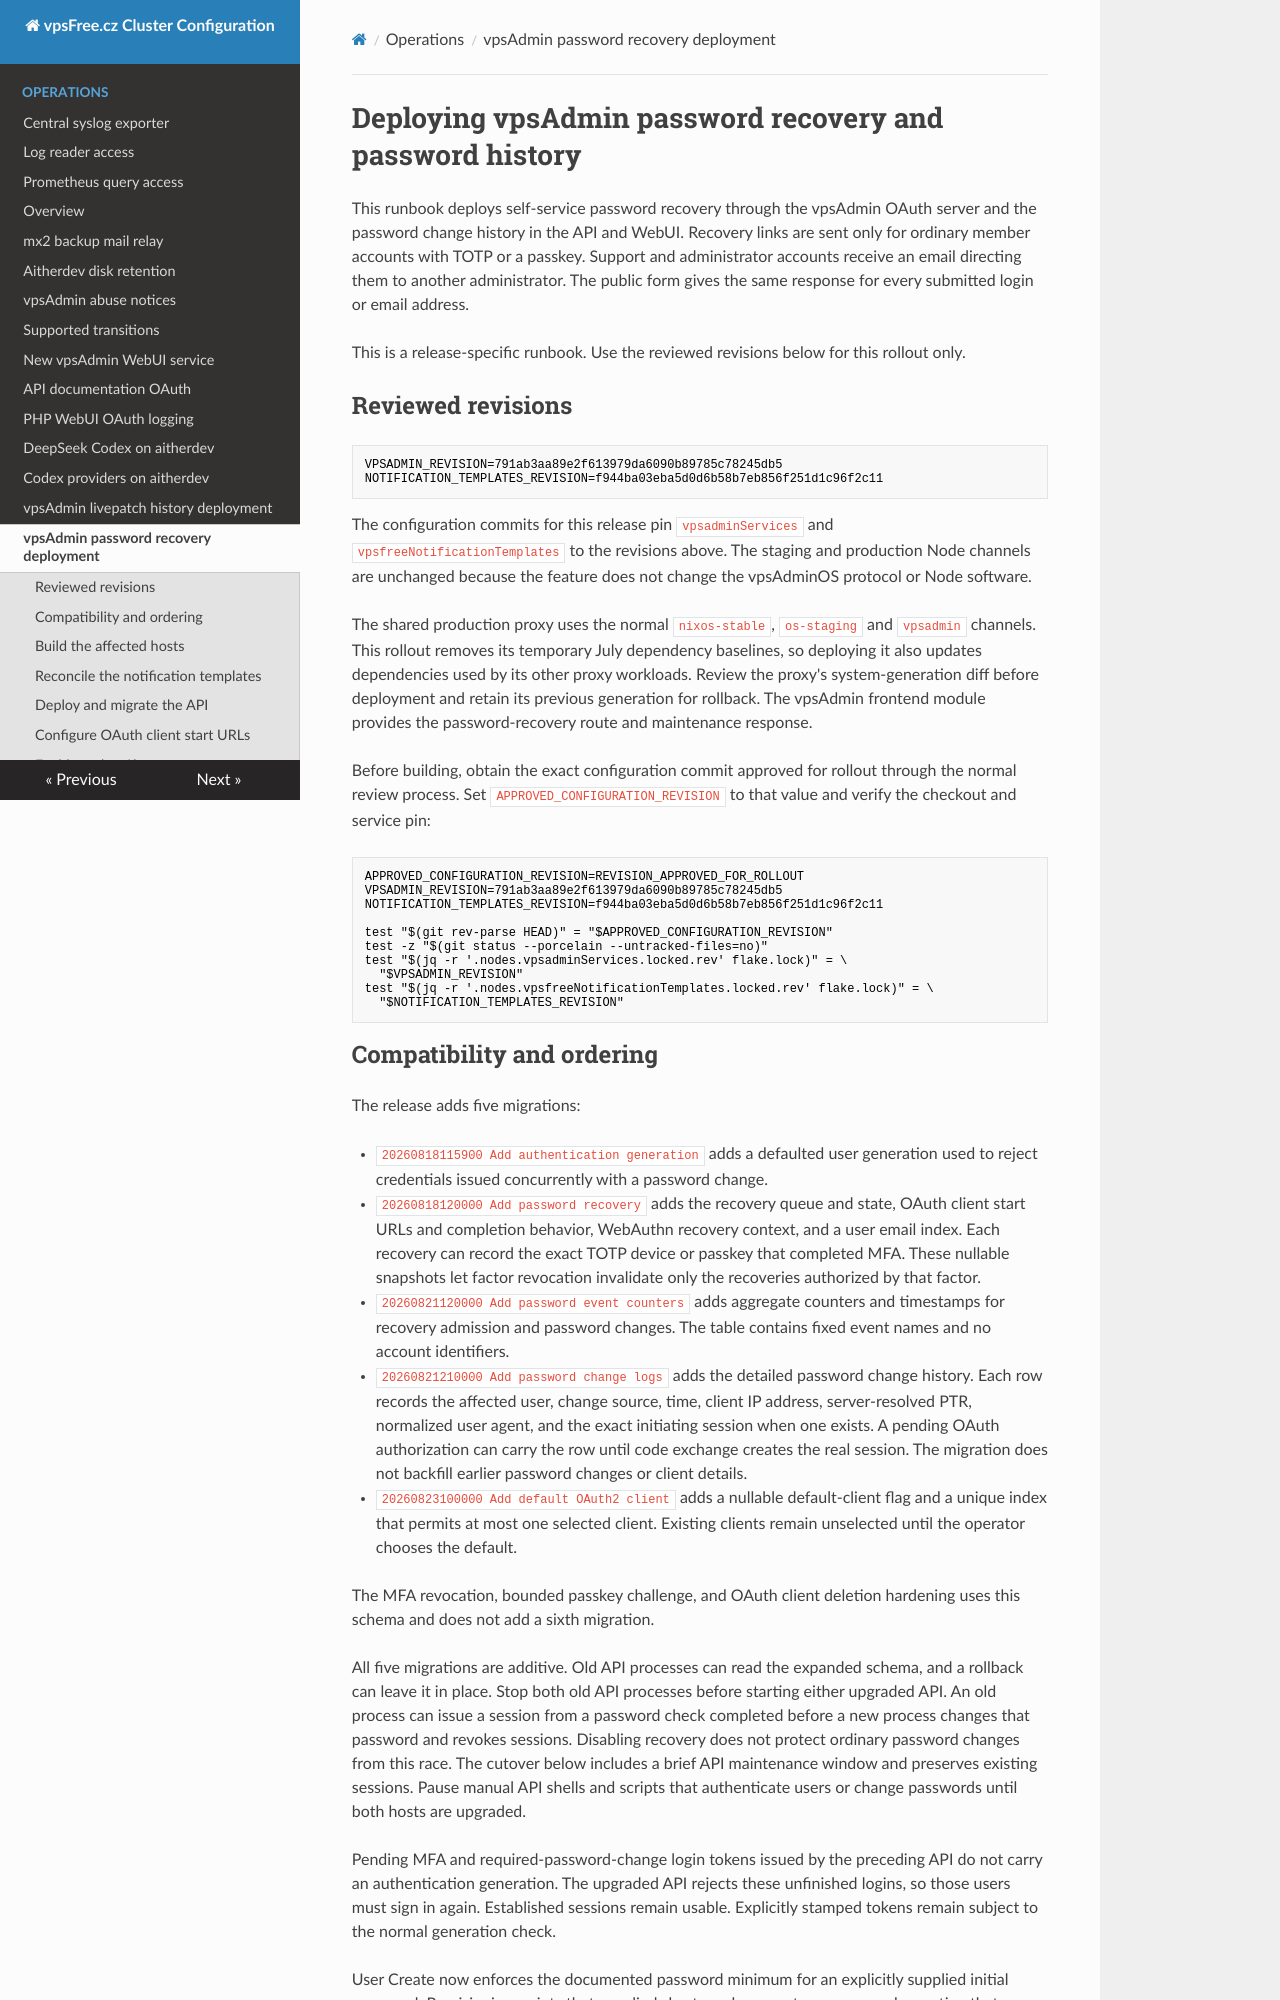

repository: vpsfreecz/vpsfree-cz-configuration · page: operations/vpsadmin-password-recovery-deployment/index.html · generator: mkdocs

# Deploying vpsAdmin password recovery and password history

This runbook deploys self-service password recovery through the vpsAdmin OAuth
server and the password change history in the API and WebUI. Recovery links are
sent only for ordinary member accounts with TOTP or a passkey. Support and
administrator accounts receive an email directing them to another
administrator. The public form gives the same response for every submitted
login or email address.

This is a release-specific runbook. Use the reviewed revisions below for this
rollout only.

## Reviewed revisions

```shell
VPSADMIN_REVISION=791ab3aa89e2f613979da6090b89785c78245db5
NOTIFICATION_TEMPLATES_REVISION=f944ba03eba5d0d6b58b7eb856f251d1c96f2c11
```

The configuration commits for this release pin `vpsadminServices` and
`vpsfreeNotificationTemplates` to the revisions above. The staging and
production Node channels are unchanged because the feature does not change the
vpsAdminOS protocol or Node software.

The shared production proxy uses the normal `nixos-stable`, `os-staging` and
`vpsadmin` channels. This rollout removes its temporary July dependency
baselines, so deploying it also updates dependencies used by its other proxy
workloads. Review the proxy's system-generation diff before deployment and
retain its previous generation for rollback. The vpsAdmin frontend module
provides the password-recovery route and maintenance response.

Before building, obtain the exact configuration commit approved for rollout
through the normal review process. Set `APPROVED_CONFIGURATION_REVISION` to
that value and verify the checkout and service pin:

```shell
APPROVED_CONFIGURATION_REVISION=REVISION_APPROVED_FOR_ROLLOUT
VPSADMIN_REVISION=791ab3aa89e2f613979da6090b89785c78245db5
NOTIFICATION_TEMPLATES_REVISION=f944ba03eba5d0d6b58b7eb856f251d1c96f2c11

test "$(git rev-parse HEAD)" = "$APPROVED_CONFIGURATION_REVISION"
test -z "$(git status --porcelain --untracked-files=no)"
test "$(jq -r '.nodes.vpsadminServices.locked.rev' flake.lock)" = \
  "$VPSADMIN_REVISION"
test "$(jq -r '.nodes.vpsfreeNotificationTemplates.locked.rev' flake.lock)" = \
  "$NOTIFICATION_TEMPLATES_REVISION"
```
